Dataset: split_data (GitHub, mdtajuddin809/palm-Leaf-Disease-Detection). Classes: boron deficiency, healthy, kalium, nitrogen deficiency.

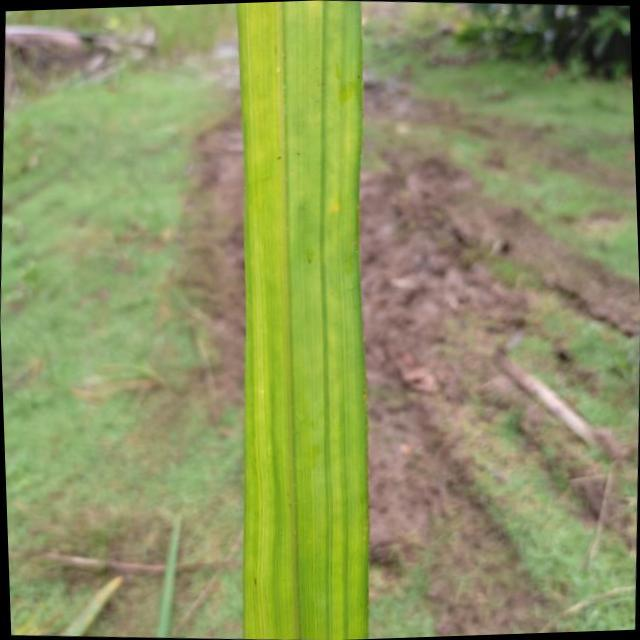
Label: nitrogen deficiency

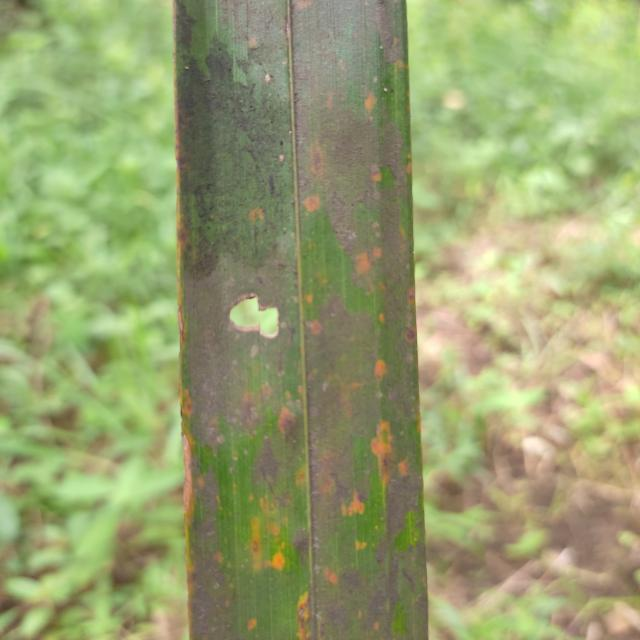
Label: kalium

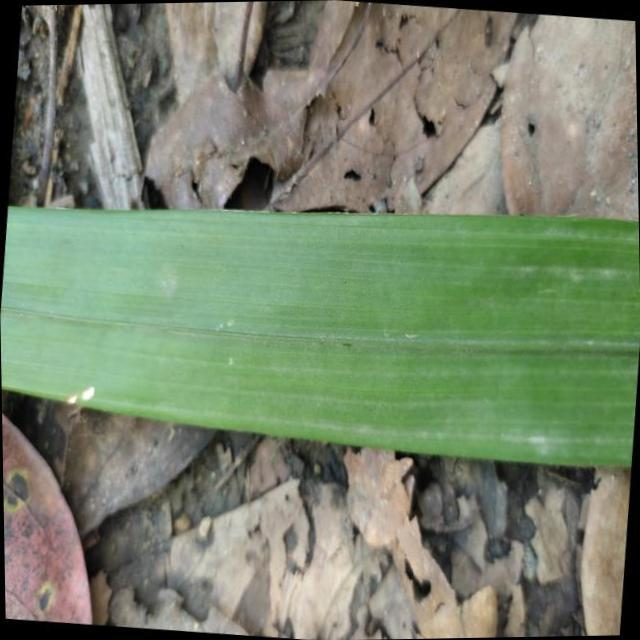
Label: healthy

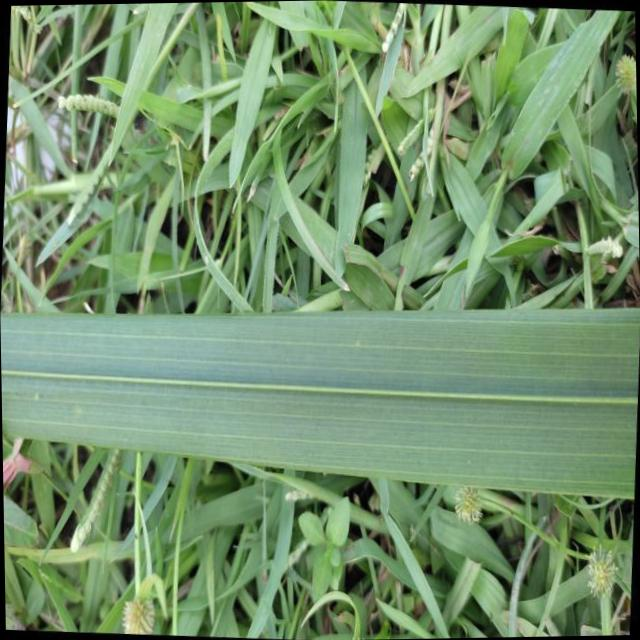
Label: healthy

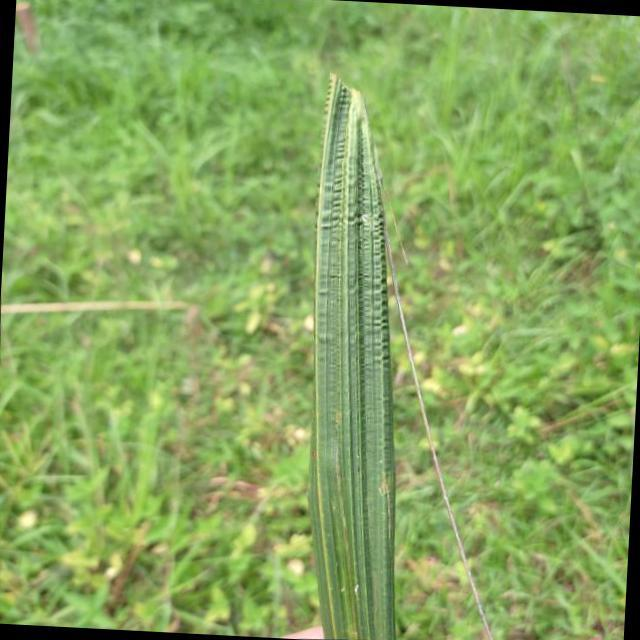
Label: boron deficiency

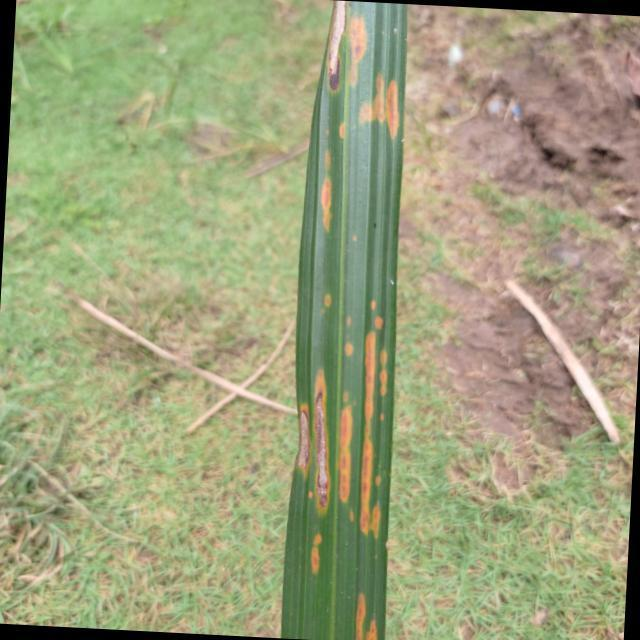
Label: kalium
